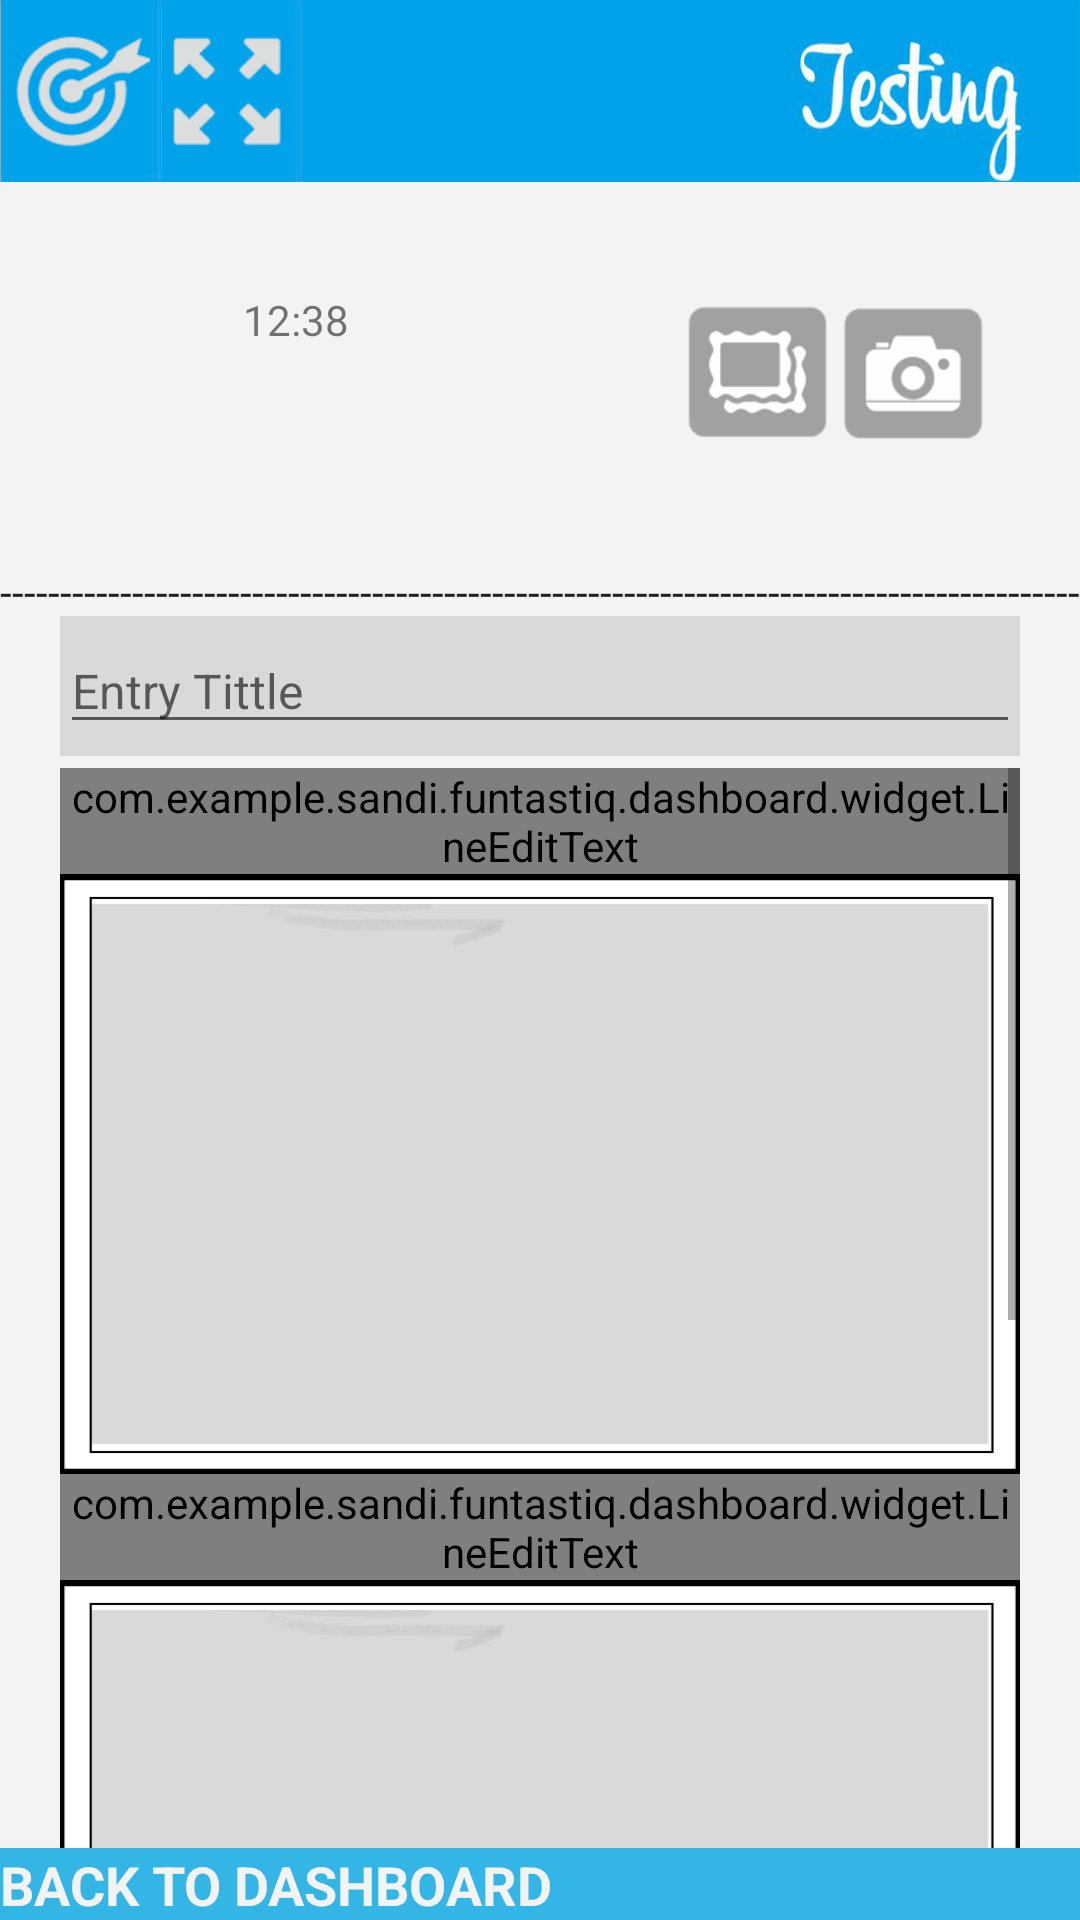

This screen was rendered from an Android layout file. Write that file and the resources it references.
<!-- AndroidManifest.xml: application theme Theme.AppCompat.Light.NoActionBar.FullScreen -->
<!-- res/layout/activity_test.xml -->
<?xml version="1.0" encoding="utf-8"?>

<LinearLayout xmlns:android="http://schemas.android.com/apk/res/android"
    xmlns:tools="http://schemas.android.com/tools"
    xmlns:app="http://schemas.android.com/apk/res-auto"
    android:id="@+id/activity_empati"
    android:layout_width="match_parent"
    android:layout_height="match_parent"
    tools:context="com.example.sandi.funtastiq.dashboard.entry.Test"
    android:orientation="vertical">

    <LinearLayout
        android:orientation="vertical"
        android:layout_width="match_parent"
        android:layout_height="match_parent"
        android:layout_weight="11">

        <RelativeLayout
            android:orientation="horizontal"
            android:layout_width="match_parent"
            android:layout_weight="0.4"
            android:layout_height="match_parent">

            <LinearLayout
                android:orientation="vertical"
                android:layout_width="match_parent"
                android:layout_height="match_parent">

                <LinearLayout
                    android:orientation="horizontal"
                    android:layout_width="match_parent"
                    android:layout_weight="1.2"
                    android:layout_height="match_parent"
                    android:background="@drawable/tool_test_entri"
                    android:weightSum="1">

                    <LinearLayout
                        android:orientation="horizontal"
                        android:layout_width="match_parent"
                        android:layout_height="match_parent"
                        android:layout_weight="0.5"
                        android:weightSum="1">

                        <ImageView
                            android:layout_height="wrap_content"
                            app:srcCompat="@drawable/mission"
                            android:id="@+id/ivmisentry"
                            android:layout_width="50dp" />

                        <ImageView
                            android:layout_height="wrap_content"
                            app:srcCompat="@drawable/preview"
                            android:id="@+id/ivmispreviewem"
                            android:layout_width="50dp" />
                    </LinearLayout>

                    <LinearLayout
                        android:orientation="vertical"
                        android:layout_width="match_parent"
                        android:layout_height="match_parent"
                        android:layout_weight="0.3">

                    </LinearLayout>

                </LinearLayout>

                <LinearLayout
                    android:orientation="vertical"
                    android:layout_width="match_parent"
                    android:layout_height="match_parent"
                    android:layout_weight="0.5">

                    <LinearLayout
                        android:orientation="horizontal"
                        android:layout_width="match_parent"
                        android:layout_weight="0.5"
                        android:layout_height="match_parent"
                        android:background="@color/colorisibgp">

                        <LinearLayout
                            android:orientation="horizontal"
                            android:layout_width="match_parent"
                            android:layout_height="match_parent"
                            android:layout_weight="0.5">

                            <LinearLayout
                                android:orientation="horizontal"
                                android:layout_width="match_parent"
                                android:layout_height="match_parent"
                                android:layout_weight="1"
                                android:layout_margin="2dp">

                                <TextView
                                    android:layout_width="match_parent"
                                    android:layout_height="match_parent"
                                    android:id="@+id/TVtgl"
                                    android:gravity="right|center"
                                    android:textSize="50sp"
                                    android:layout_weight="1" />

                            </LinearLayout>

                            <LinearLayout
                                android:orientation="vertical"
                                android:layout_width="match_parent"
                                android:layout_height="match_parent"
                                android:layout_weight="0.7"
                                android:gravity="center">

                                <LinearLayout
                                    android:orientation="vertical"
                                    android:layout_width="match_parent"
                                    android:layout_height="match_parent"
                                    android:layout_weight="0.5"
                                    android:gravity="bottom"
                                    android:layout_marginTop="22dp">

                                    <TextView
                                        android:text="12:38"
                                        android:layout_width="wrap_content"
                                        android:layout_height="wrap_content"
                                        android:id="@+id/Tvjam" />

                                    <TextView
                                        android:layout_width="wrap_content"
                                        android:layout_height="wrap_content"
                                        android:id="@+id/TVday" />
                                </LinearLayout>

                                <LinearLayout
                                    android:orientation="horizontal"
                                    android:layout_width="match_parent"
                                    android:layout_height="match_parent"
                                    android:layout_weight="0.7">

                                    <TextView
                                        android:layout_width="wrap_content"
                                        android:layout_height="wrap_content"
                                        android:id="@+id/TvBulan" />

                                    <TextView
                                        android:layout_width="wrap_content"
                                        android:layout_height="wrap_content"
                                        android:id="@+id/tvtahun"
                                        android:gravity="left"
                                        android:layout_marginLeft="4dp" />

                                </LinearLayout>

                            </LinearLayout>

                        </LinearLayout>

                        <LinearLayout
                            android:orientation="horizontal"
                            android:layout_width="match_parent"
                            android:layout_height="match_parent"
                            android:layout_weight="0.6"
                            android:layout_margin="30dp">

                            <ImageView
                                android:layout_width="wrap_content"
                                android:layout_height="wrap_content"
                                app:srcCompat="@drawable/gallery"
                                android:id="@+id/ivgalem1"
                                android:layout_weight="1"
                                android:layout_margin="2dp" />

                            <ImageView
                                android:layout_width="wrap_content"
                                android:layout_height="wrap_content"
                                app:srcCompat="@drawable/camera"
                                android:id="@+id/ivcamem1"
                                android:layout_weight="1"
                                android:layout_margin="2dp" />

                        </LinearLayout>

                    </LinearLayout>

                    <TextView
                        android:text="-------------------------------------------------------------------------------------------------"
                        android:layout_width="match_parent"
                        android:layout_height="wrap_content"
                        android:id="@+id/textView21"
                        android:layout_weight="0.5"
                        android:background="@color/colorisibgp"
                        android:textColor="@color/colortext" />

                </LinearLayout>

            </LinearLayout>

        </RelativeLayout>

        <RelativeLayout
            android:orientation="horizontal"
            android:layout_weight="0.2"
            android:layout_width="match_parent"
            android:layout_height="match_parent">

            <LinearLayout
                android:orientation="vertical"
                android:layout_width="match_parent"
                android:layout_height="match_parent"
                android:background="@color/colorisibgp">

                <LinearLayout
                    android:layout_width="match_parent"
                    android:layout_height="match_parent"
                    android:layout_weight="30"
                    android:background="@color/colorisibg"
                    android:layout_marginLeft="20dp"
                    android:layout_marginRight="20dp"
                    android:layout_marginBottom="2dp"
                    android:orientation="horizontal"
                    android:gravity="center">

                    <EditText
                        android:layout_width="wrap_content"
                        android:layout_height="wrap_content"
                        android:inputType="textNoSuggestions"
                        android:ems="10"
                        android:id="@+id/etTittle"
                        android:layout_weight="0.1"
                        android:hint="Entry Tittle"
                        android:singleLine="false"
                        android:maxLength="30"
                        android:textSize="16sp"
                        android:textColor="@android:color/holo_red_dark" />

                </LinearLayout>

                <ScrollView
                    android:layout_width="match_parent"
                    android:layout_height="match_parent"
                    android:layout_weight="4"
                    android:background="@color/colorisibg"
                    android:layout_marginTop="2dp"
                    android:layout_marginLeft="20dp"
                    android:layout_marginRight="20dp">

                    <include
                        layout="@layout/isi_layout"
                        android:layout_height="match_parent"
                        android:layout_width="match_parent" />


                </ScrollView>

            </LinearLayout>
        </RelativeLayout>
    </LinearLayout>

    <RelativeLayout
        android:layout_width="match_parent"
        android:layout_height="wrap_content"
        android:layout_weight="0.1">

        <TextView
            android:text="BACK TO DASHBOARD"
            android:layout_width="match_parent"
            android:layout_height="wrap_content"
            android:id="@+id/iv_dash"
            android:background="@android:color/holo_blue_light"
            android:textColor="@color/colorisibgp"
            android:textStyle="bold"
            android:textSize="18sp" />
    </RelativeLayout>

</LinearLayout>
<!-- res/layout/isi_layout.xml (included above) -->
<?xml version="1.0" encoding="utf-8"?>

<LinearLayout xmlns:android="http://schemas.android.com/apk/res/android"
    xmlns:app="http://schemas.android.com/apk/res-auto"
    android:orientation="vertical" android:layout_width="match_parent"
    android:layout_height="match_parent"
    android:layout_marginTop="5dp"
    android:layout_marginLeft="30dp"
    android:layout_marginRight="30dp">

    <com.example.sandi.funtastiq.dashboard.widget.LineEditText
        android:id="@+id/activity_new_entry_body"
        android:layout_width="match_parent"
        android:layout_height="match_parent"
        android:background="@null"
        android:inputType="textMultiLine|textNoSuggestions"
        android:minLines="10"
        android:imeOptions="actionNone"
        android:text="Story : \n"
        android:layout_weight="0.3"
        android:textSize="14sp" />

    <FrameLayout
        android:layout_width="match_parent"
        android:layout_height="200dp"
        android:id="@+id/fr1"
        android:background="@drawable/frame">

        <ImageView
            android:layout_width="match_parent"
            android:layout_height="match_parent"
            android:id="@+id/main_img1"
            android:layout_margin="10dp"
            android:scaleType="fitXY"
            android:foregroundGravity="center" />
    </FrameLayout>

    <com.example.sandi.funtastiq.dashboard.widget.LineEditText
        android:id="@+id/activity_new_entry_body1"
        android:layout_width="match_parent"
        android:layout_height="match_parent"
        android:background="@null"
        android:inputType="textMultiLine|textNoSuggestions"
        android:minLines="10"
        android:imeOptions="actionNone"
        android:layout_weight="0.3"
        android:textSize="14sp" />

    <FrameLayout
        android:layout_width="match_parent"
        android:layout_height="200dp"
        android:id="@+id/fr2"
        android:background="@drawable/frame">

        <ImageView
            android:layout_width="match_parent"
            android:layout_height="match_parent"
            android:id="@+id/main_img2"
            android:layout_margin="10dp"
            android:scaleType="fitXY"
            android:foregroundGravity="center" />
    </FrameLayout>

    <com.example.sandi.funtastiq.dashboard.widget.LineEditText
        android:id="@+id/activity_new_entry_body2"
        android:layout_width="match_parent"
        android:layout_height="match_parent"
        android:background="@null"
        android:inputType="textMultiLine|textNoSuggestions"
        android:minLines="10"
        android:imeOptions="actionNone"
        android:layout_weight="1"
        android:textSize="14sp" />
    <FrameLayout
        android:layout_width="match_parent"
        android:layout_height="200dp"
        android:id="@+id/fr3"
        android:background="@drawable/frame">

        <ImageView
            android:layout_width="match_parent"
            android:layout_height="match_parent"
            android:id="@+id/main_img3"
            android:layout_margin="10dp"
            android:scaleType="fitXY"
            android:foregroundGravity="center" />
    </FrameLayout>

</LinearLayout>
<!-- resources referenced by this layout -->
<resources>
  <color name="colorisibg">#dad9d9</color>
  <color name="colorisibgp">#f4f3f3</color>
  <color name="colortext">#202020</color>
  <!-- drawable camera: png bitmap (drawable, 20860 bytes) -->
  <!-- drawable frame: png bitmap (drawable, 25028 bytes) -->
  <!-- drawable gallery: png bitmap (drawable, 21787 bytes) -->
  <!-- drawable mission: png bitmap (drawable, 26052 bytes) -->
  <!-- drawable preview: png bitmap (drawable, 20993 bytes) -->
  <!-- drawable tool_test_entri: png bitmap (drawable, 60973 bytes) -->
  <style name="Theme.AppCompat.Light.NoActionBar.FullScreen" parent="@style/Theme.AppCompat.Light">
              <item name="windowNoTitle">true</item>
              <item name="windowActionBar">false</item>
              <item name="android:windowFullscreen">true</item>
              <item name="android:windowContentOverlay">@null</item>
          <item name="colorPrimary">@color/colorPrimary</item>
          <item name="colorPrimaryDark">@color/colorPrimaryDark</item>
          <item name="colorAccent">@color/colorAccent</item>
      </style>
  <color name="colorPrimary">#16c7b1</color>
  <color name="colorPrimaryDark">#12916f</color>
  <color name="colorAccent">#3a4a61</color>
</resources>
